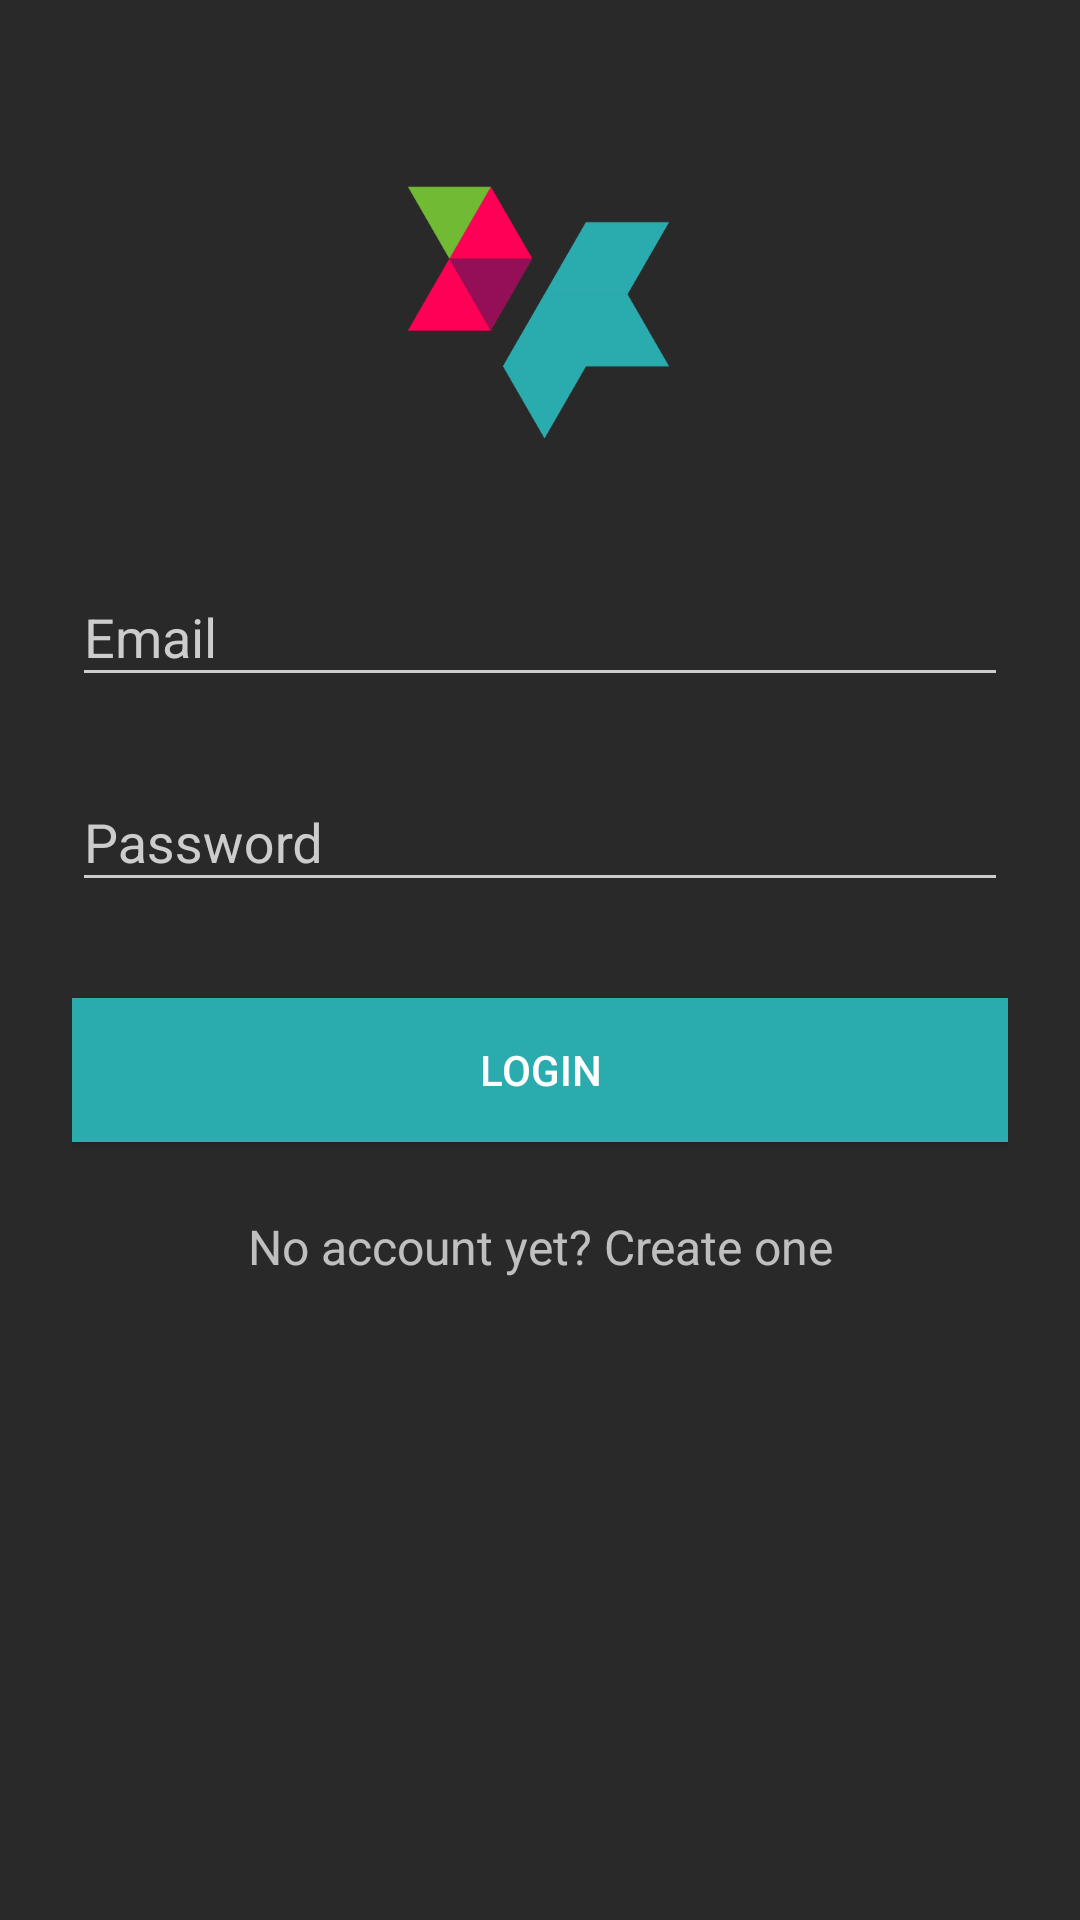

Reconstruct the res/layout file that produces this screen, plus the resources it refers to.
<!-- AndroidManifest.xml: activity theme AppTheme.Dark -->
<!-- res/layout/activity_login.xml -->
<?xml version="1.0" encoding="utf-8"?>
<ScrollView xmlns:android="http://schemas.android.com/apk/res/android"
    android:layout_width="fill_parent"
    android:layout_height="fill_parent"
    android:fitsSystemWindows="true">

    <LinearLayout
        android:orientation="vertical"
        android:layout_width="match_parent"
        android:layout_height="wrap_content"
        android:paddingTop="56dp"
        android:paddingLeft="24dp"
        android:paddingRight="24dp">

        <ImageView android:src="@drawable/logo"
            android:layout_width="wrap_content"
            android:layout_height="96dp"
            android:layout_marginBottom="20dp"
            android:layout_gravity="center_horizontal" />

        
        <android.support.design.widget.TextInputLayout
            android:layout_width="match_parent"
            android:layout_height="wrap_content"
            android:layout_marginTop="8dp"
            android:layout_marginBottom="8dp">
            <EditText android:id="@+id/txtEmail"
                android:layout_width="match_parent"
                android:layout_height="wrap_content"
                android:inputType="textEmailAddress"
                android:hint="Email" />
        </android.support.design.widget.TextInputLayout>

        
        <android.support.design.widget.TextInputLayout
            android:layout_width="match_parent"
            android:layout_height="wrap_content"
            android:layout_marginTop="8dp"
            android:layout_marginBottom="8dp">
            <EditText android:id="@+id/txtPassword"
                android:layout_width="match_parent"
                android:layout_height="wrap_content"
                android:inputType="textPassword"
                android:hint="Password"/>
        </android.support.design.widget.TextInputLayout>

        <android.support.v7.widget.AppCompatButton
            android:id="@+id/btnLogin"
            android:background="@color/appBlue"
            android:layout_width="fill_parent"
            android:layout_height="wrap_content"
            android:layout_marginTop="24dp"
            android:layout_marginBottom="24dp"
            android:padding="12dp"
            android:text="Login" />

        <TextView android:id="@+id/btnSignup"
            android:layout_width="fill_parent"
            android:layout_height="wrap_content"
            android:layout_marginBottom="24dp"
            android:text="No account yet? Create one"
            android:gravity="center"
            android:textSize="16dip"/>

    </LinearLayout>
</ScrollView>
<!-- resources referenced by this layout -->
<resources>
  <color name="appBlue">#2aacaf</color>
  <!-- drawable logo: png bitmap (drawable, 12470 bytes) -->
  <style name="AppTheme.Dark" parent="Theme.AppCompat.NoActionBar">
          <item name="colorPrimary">@color/primary</item>
          <item name="colorPrimaryDark">@color/primary_dark</item>
          <item name="colorAccent">@color/accent</item>
  
          <item name="android:windowBackground">@color/primary</item>
  
          <item name="colorControlNormal">@color/iron</item>
          <item name="colorControlActivated">@color/white</item>
          <item name="colorControlHighlight">@color/white</item>
          <item name="android:textColorHint">@color/iron</item>
  
          <item name="colorButtonNormal">@color/primary_darker</item>
          <item name="android:colorButtonNormal">@color/primary_darker</item>
      </style>
  <color name="primary">#292929</color>
  <color name="primary_dark">#1d1d1d</color>
  <color name="accent">#FAFAFA</color>
  <color name="iron">#CCCCCC</color>
  <color name="white">#FFFFFF</color>
  <color name="primary_darker">#0d0d0d</color>
</resources>
